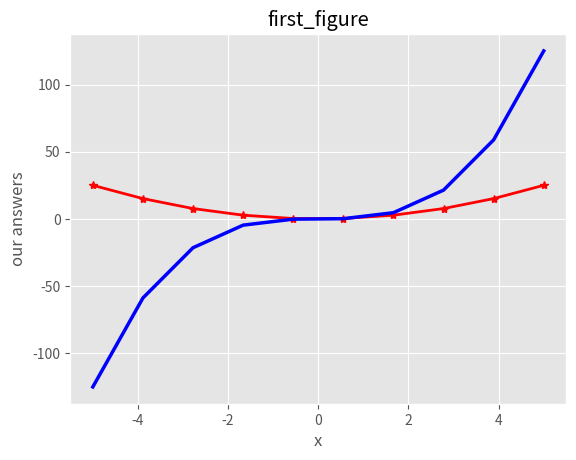

Here is the Python script that generated this plot:
import matplotlib.pyplot as plt
import numpy as np

#plt.style.use("ggplot")   #when we want using the style
plt.style.use("ggplot") 

# plt.xkcd()

x = np.linspace(-5,5, 10)
fx = x ** 2
fx2 = x ** 3

#When a graph is drawn, there are a series of points that are marked and called markers.
plt.plot(x, fx, color="red", linewidth=2, linestyle="-", marker="*", markersize=6, label="x**2")
plt.plot(x, fx2, color="blue", linewidth=2.5, label="x**4")

#for title
plt.title("first_figure")
plt.xlabel("x")
plt.ylabel("our answers")
# plt.legend()

plt.savefig('final_figure2.png')  #for save chart: pdf, svg, png,...

#plt.grid()    #for grid in background chart
print(plt.style.available)
#for show
plt.show()
